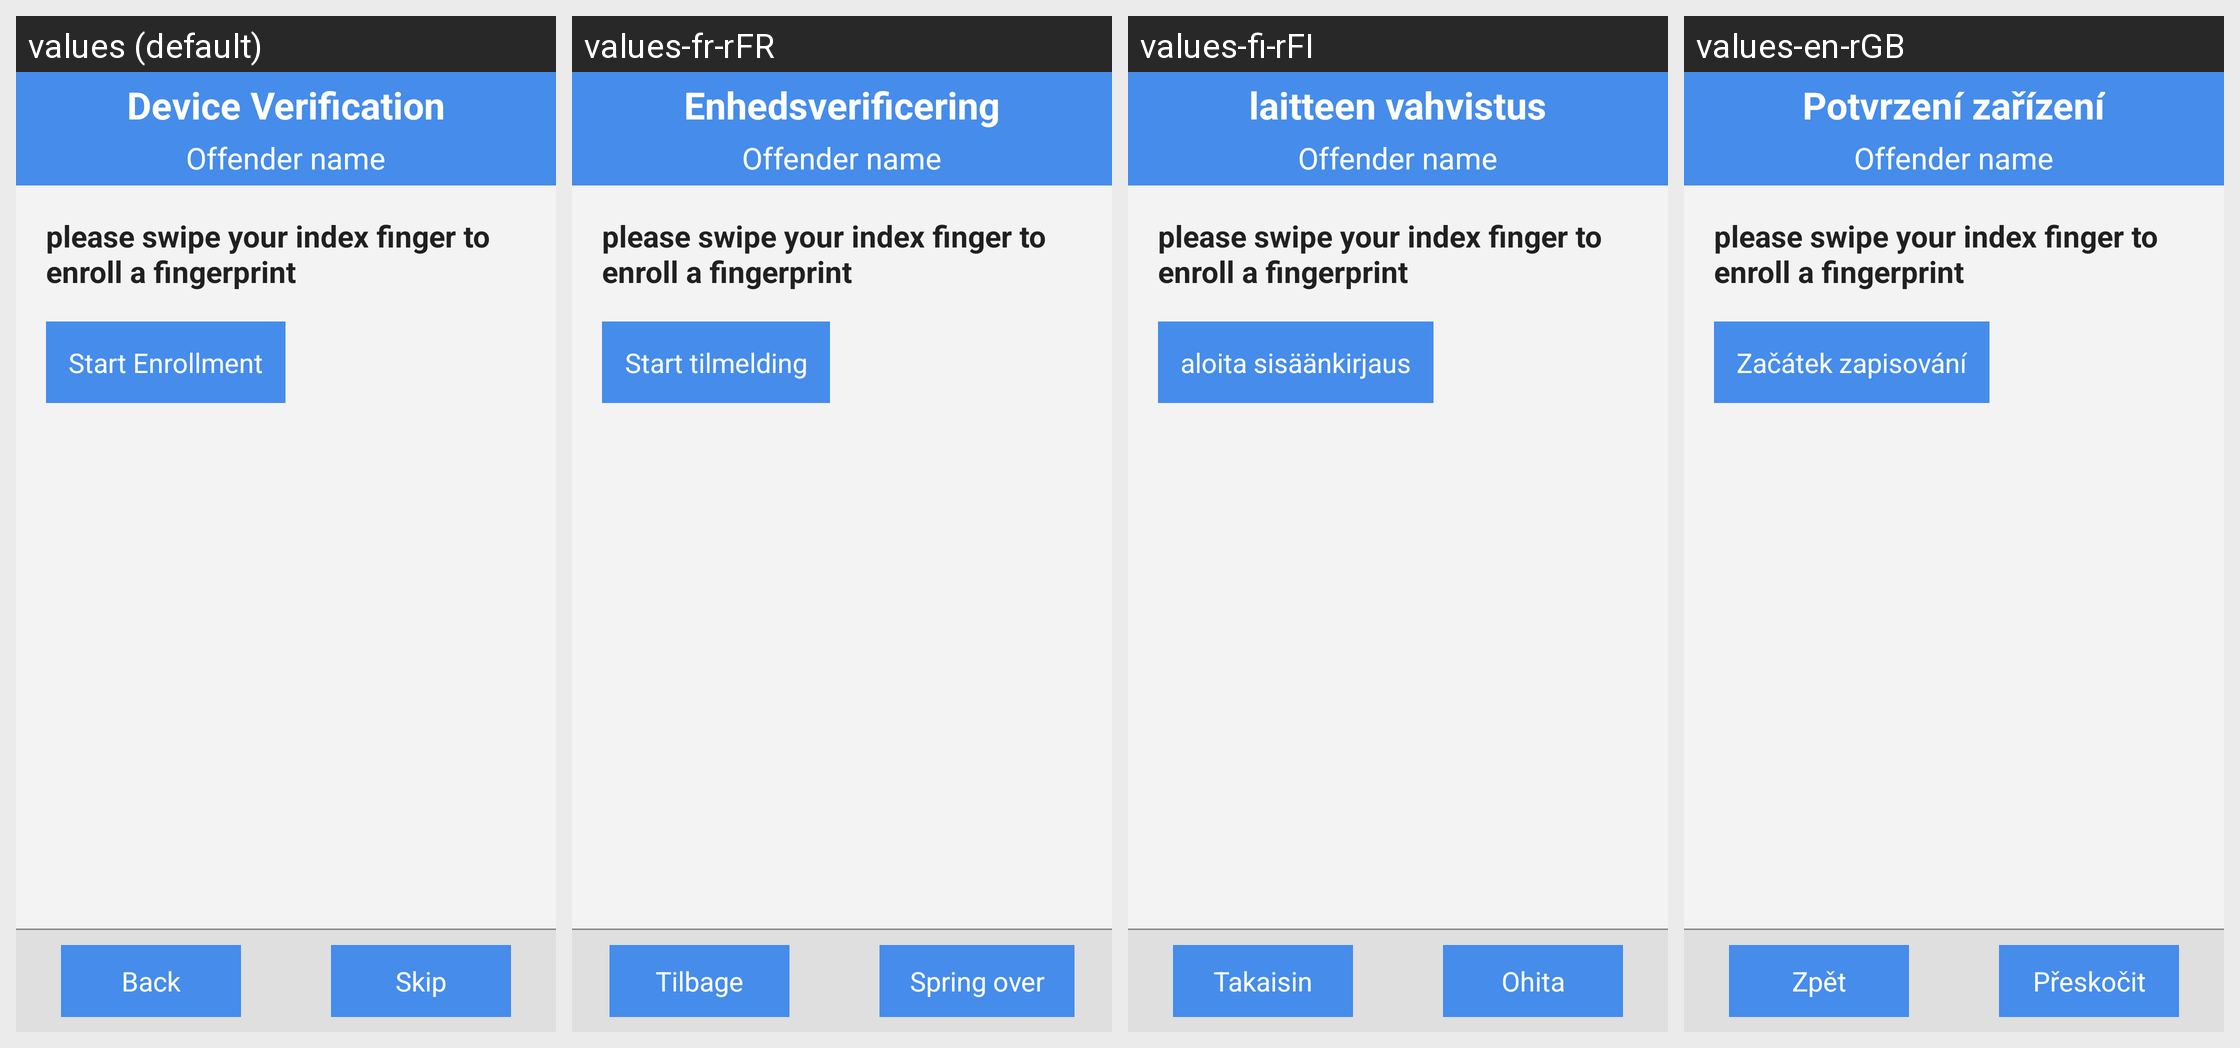

Strings drawn on this Android screen and how each of the app's shown locales translates them:
Android screen res/layout/enrollment_finger_print_main.xml rendered under 4 locales, left to right: values (default), values-fr-rFR, values-fi-rFI, values-en-rGB. Device: Nexus 5 (rendered at 1080×1920; each locale shown at half size, 540×960, under a caption strip naming it); theme android:Theme.Holo.Light.NoActionBar.Fullscreen.
Other locales in the repository, not shown: values-cs-rCZ, values-ro-rRO, values-ru-rRU, values-sv-rSE.
Strings drawn on this screen, with the default value and each locale's value (text and hints the layout hard-codes, and strings that could not be matched under every locale, appear in the picture but are not listed):

enrolment_button_start_enrolment
  values: Start Enrollment
  values-fr-rFR: Start tilmelding
  values-fi-rFI: aloita sisäänkirjaus
  values-en-rGB: Začátek zapisování

enrolment_text_title_type
  values: Device Verification
  values-fr-rFR: Enhedsverificering
  values-fi-rFI: laitteen vahvistus
  values-en-rGB: Potvrzení zařízení

enrolment_button_back
  values: Back
  values-fr-rFR: Tilbage
  values-fi-rFI: Takaisin
  values-en-rGB: Zpět

enrolment_button_skip
  values: Skip
  values-fr-rFR: Spring over
  values-fi-rFI: Ohita
  values-en-rGB: Přeskočit
